Photos from the image-classification dataset "Data" in the GitHub repository carranzaevolve/recono. Its 128 classes are: 19 Crimes, 4 Soles, 4 Soles variant 1, 4 Soles variant 2, 4 Soles variant 3, 4 Soles variant 4, 4 Soles variant 6, Bacardi, Beringer, Bodegas Franco Espanolas, Campo Viejo, Casillero del Diablo, Concha Toro Lambrusco, Concha Toro Reservado, Concha Toro Trio, Cune, Josh, La Cetto, La Redonda, La Redonda variant 2, Martini, Moet and Chandon, Monte Xanic, Pata Negra, Riunite, Robert Mondavi, Sangre de Cristo, Santa Julia, Santa Rita, Siglo, Sol y Nieve, Sutter Home, Trivento, varios variant 1, Vina Maipo, World Table, Yellow Tail, Alma Mora, Andre, Anis Mico, Apothic, Barefoot, Boones, California Valle blanco, California Valle tinto, Caribe Cooler, Caribe Cooler Ultra, Carlo Rossi, Carlo Rossi fruit red, Carlo Rossi red, Carlo Rossi white, Carlo Rossi rosso frescato, Carnivor, Carnivor cabernet sauvignon, Codorniu, Conti licor, Controy licor naranja, Cool Wine, Cool Wine blanco, Cool Wine fruity blanco, Cool Wine fruity rosado, Cool Wine fruity tinto, Cool Wine rosado, Cool Wine tinto, Dark Horse, Dark Horse cabernet, Dark Horse chardonnay, Dark Horse merlot, Dark Horse rose, Don Simon white, Ederra, Ederra crianza, Ederra reserva, Ederra roble, Flamingo licor, Gallo, Gallo Family, Gallo Family cabernet, Gallo Family chardonnay, Gallo Family merlot, Gallo Family vin white, Gato Negro, Ghost, Ghost Pines, Glen Bays, Jarabe Madrilena, JP Chenet, Las Moras, Los Intocables, Los Pasos, Louis Martini, MacMurray pinot noir, Medusa Gomichela, Medusa Ultravioleta, Mirassou, Mora, Rompope Holandes, Ron Antillano, Santa Helena, Santa Helena cabernet, Santa Helena carmenere, Santa Helena chardonnay, Santa Helena gran reserva cabernet, Santa Helena gran vino, Santa Helena gran vino rose, Santa Helena gran vino tinto, Santa Helena reserva merlot, Santa Helena rose, Santa Helena varietal cabernet sauvignon, Santa Helena varietal carmenere, Santa Helena varietal chardonnay, Santa Helena varietal merlot, San Telmo, San Telmo cabernet, San Telmo malbec, San Telmo rosado, Septima, Tarapaca, Tequila Jarana, Tequila Mayorazgo, Tequila Viuda de Romero, Tarapaca gran reserva cabernet, Tarapaca gran reserva carmenere, Tarapaca reserva cabernet, Tarapaca reserva carmenere, Trapiche, Tres Coronas, Vodka Karat.

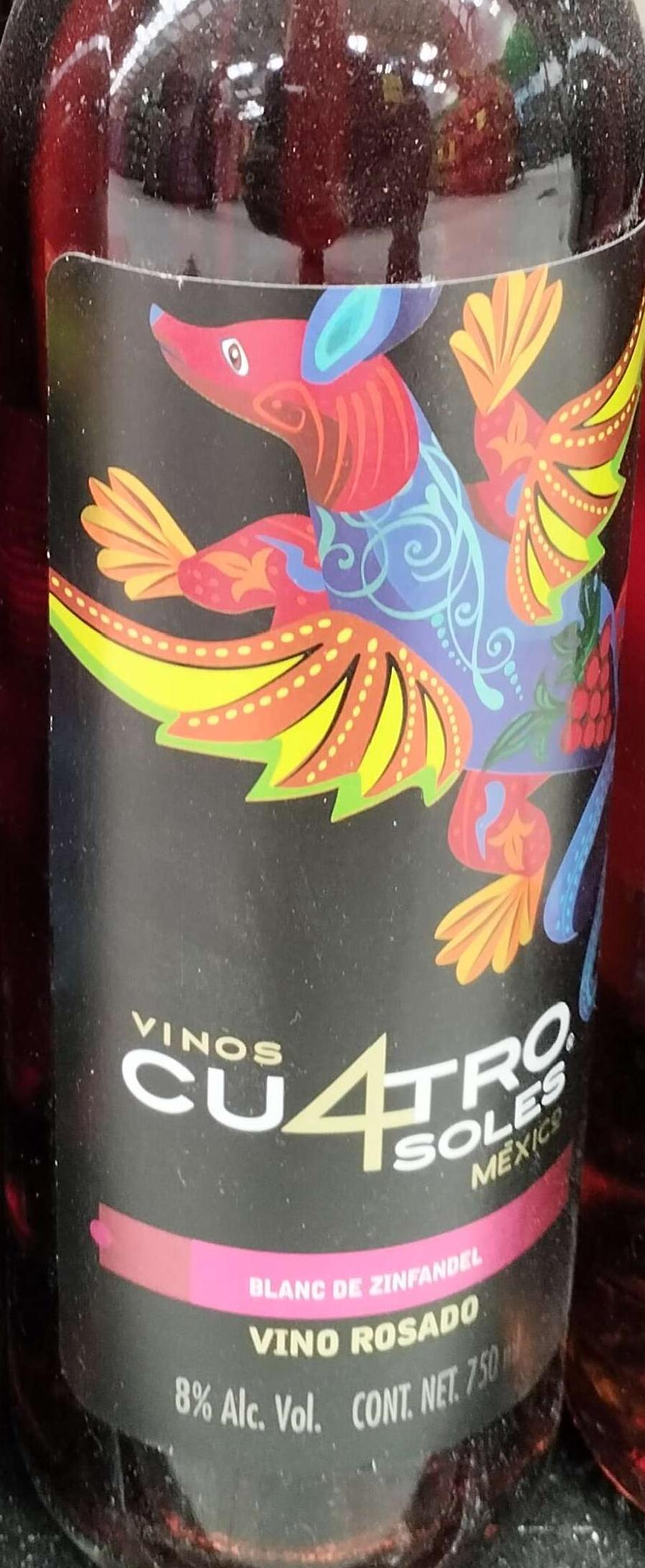
Label: 4 Soles variant 3

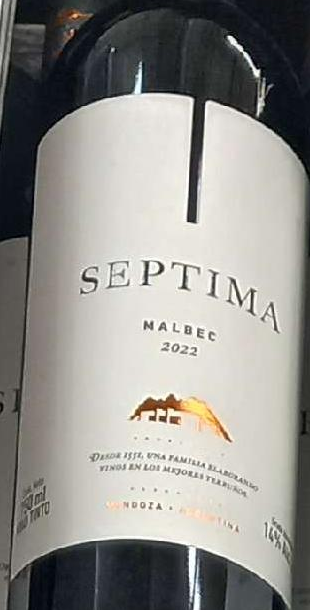
Label: Septima

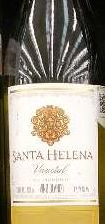
Label: Santa Helena chardonnay

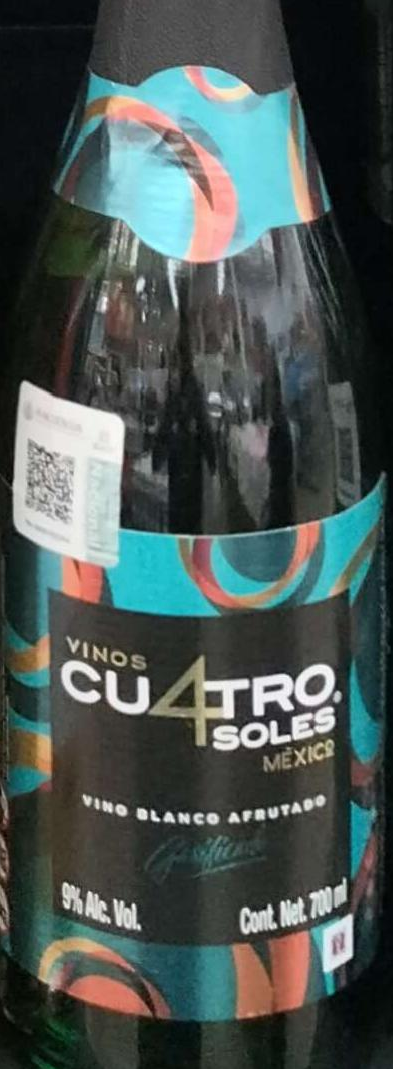
Label: 4 Soles

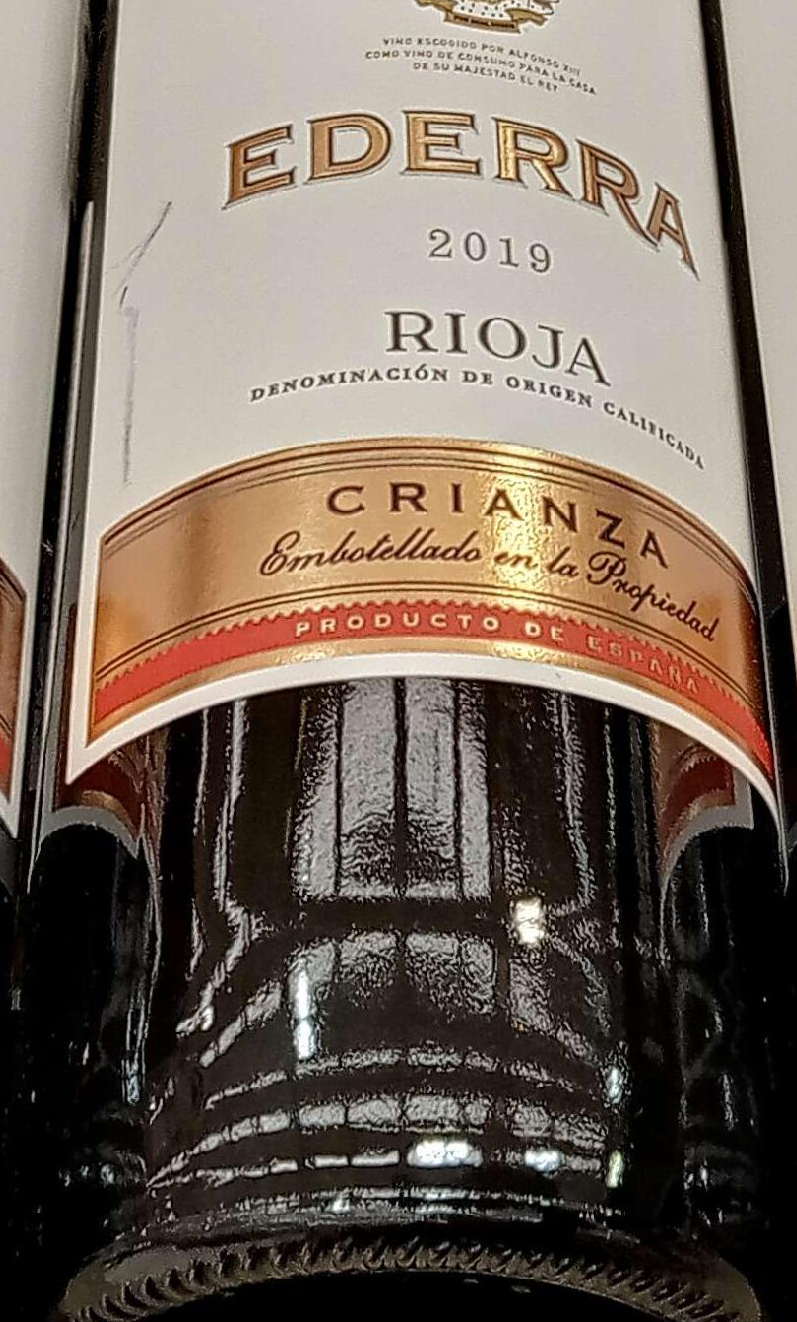
Label: Ederra crianza
